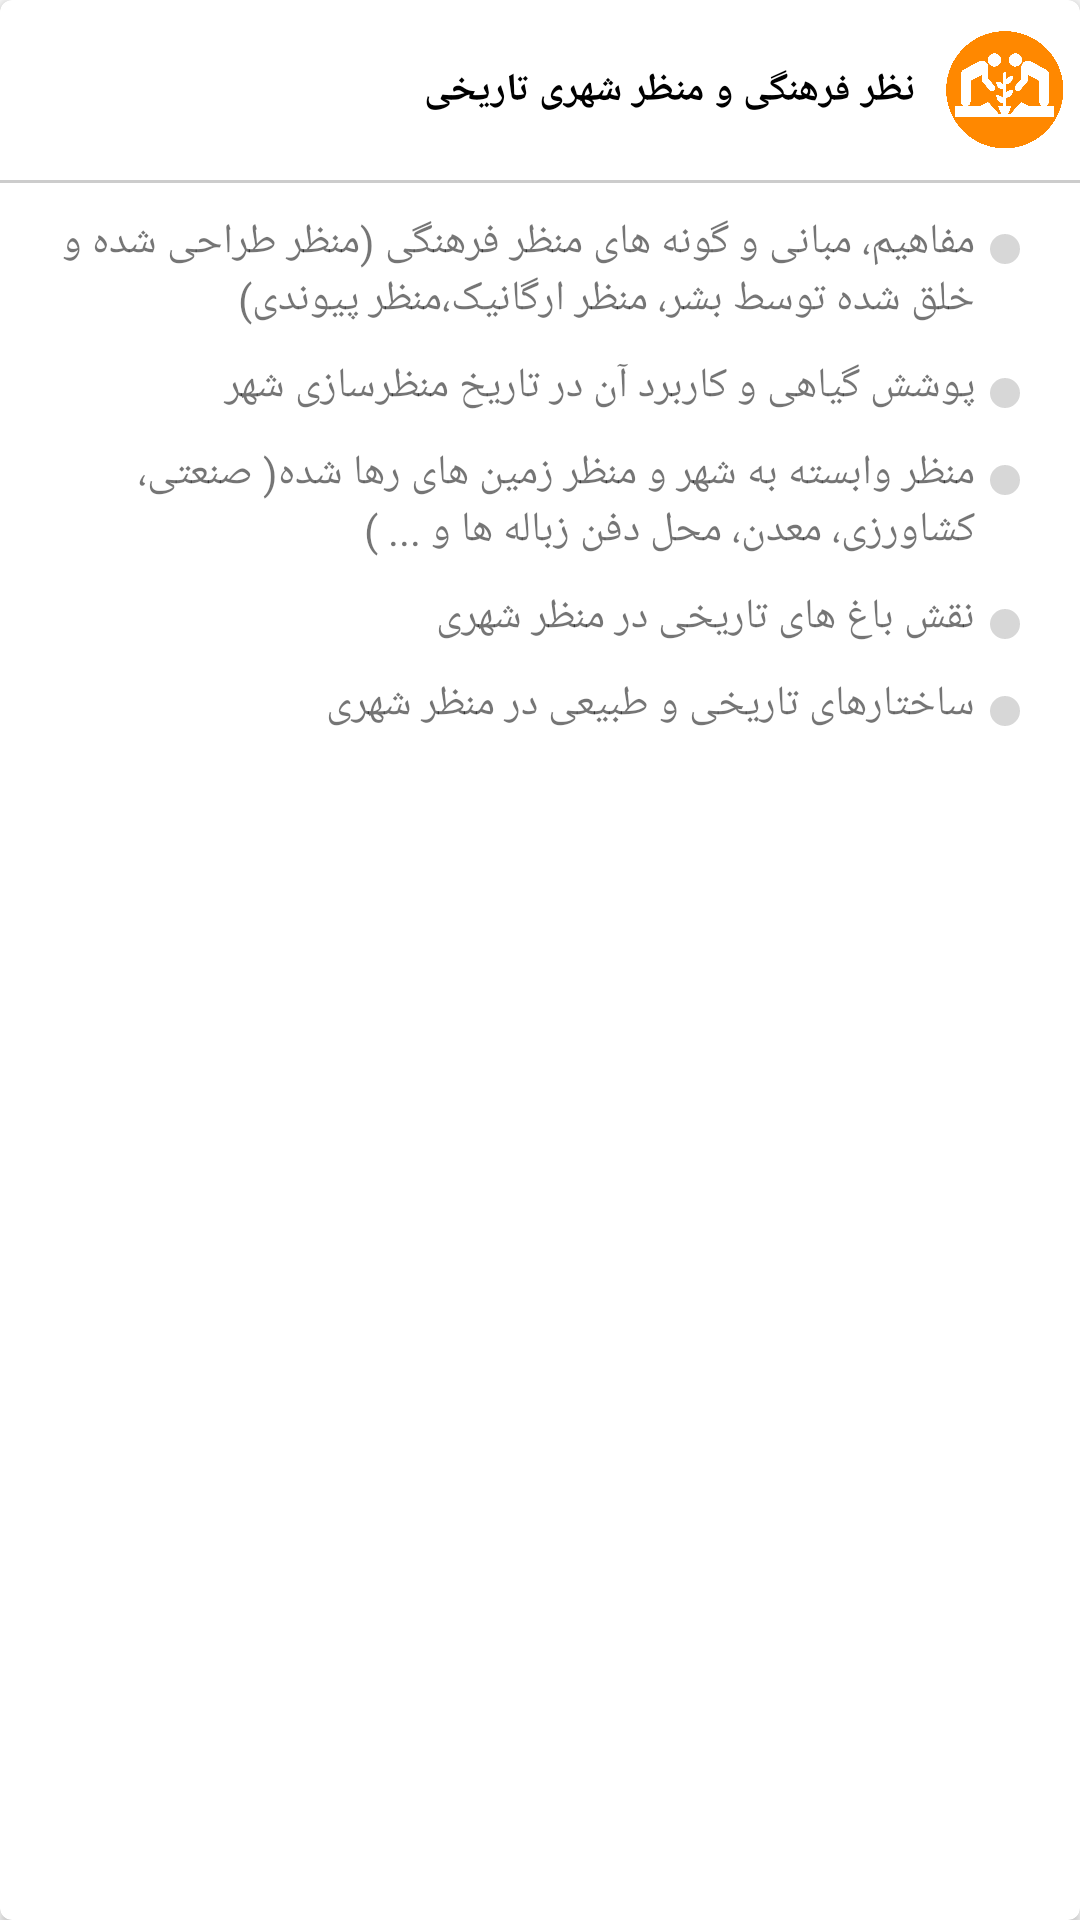

Produce the Android XML layout that renders to this screen, including the resource entries it uses.
<!-- AndroidManifest.xml: application theme AppTheme -->
<!-- res/layout/topic2_layout.xml -->
<?xml version="1.0" encoding="utf-8"?>
<android.support.v7.widget.CardView
    xmlns:android="http://schemas.android.com/apk/res/android"
    xmlns:tools="http://schemas.android.com/tools"
    xmlns:card_view="http://schemas.android.com/apk/res-auto"
    android:id="@+id/conItem2"
    android:layout_width="match_parent"
    android:layout_height="wrap_content"
    android:layout_margin="2dp"
    card_view:cardCornerRadius="4dp">
    <LinearLayout
        android:layout_width="match_parent"
        android:layout_height="wrap_content"
        android:orientation="vertical"
        android:padding="0dp">
        <RelativeLayout
            android:layout_width="match_parent"
            android:layout_height="wrap_content"
            android:orientation="vertical"
            android:layout_marginRight="5dp"
            android:layout_marginBottom="10dp"
            android:layout_marginLeft="5dp"
            android:layout_marginTop="10dp">
            <TextView
                android:layout_width="match_parent"
                android:layout_height="wrap_content"
                android:textSize="13sp"
                android:textStyle="bold"
                android:layout_gravity="right"
                android:layout_marginRight="50dp"
                android:layout_alignParentRight="true"
                android:layout_centerVertical="true"
                android:textColor="@android:color/black"
                android:text="نظر فرهنگی و منظر شهری تاریخی "/>
            <ImageView
                android:layout_width="40dp"
                android:layout_height="40dp"
                android:src="@drawable/wizard_icon2"
                android:layout_centerVertical="true"
                android:layout_alignParentRight="true"
                android:tint="@android:color/holo_orange_dark"/>
        </RelativeLayout>
        <View
            android:layout_width="match_parent"
            android:layout_height="1dp"
            android:background="#CCCCCC"></View>
        <LinearLayout
            android:layout_width="match_parent"
            android:layout_height="wrap_content"
            android:orientation="vertical"
            android:layout_marginTop="10dp"
            android:layout_marginRight="20dp">
            <RelativeLayout
                android:layout_width="match_parent"
                android:layout_height="wrap_content">
                <LinearLayout
                    android:layout_width="10dp"
                    android:layout_height="10dp"
                    android:layout_marginTop="7dp"
                    android:layout_alignParentRight="true"
                    android:background="@drawable/index"></LinearLayout>
                <TextView
                    android:layout_width="match_parent"
                    android:layout_height="wrap_content"
                    android:layout_marginRight="15dp"
                    android:layout_alignParentRight="true"
                    android:text="مفاهیم، مبانی و گونه های منظر فرهنگی (منظر طراحی شده و خلق شده توسط بشر، منظر ارگانیک،منظر پیوندی) "/>
            </RelativeLayout>
        </LinearLayout>
        <LinearLayout
            android:layout_width="match_parent"
            android:layout_height="wrap_content"
            android:orientation="vertical"
            android:layout_marginTop="10dp"
            android:layout_marginRight="20dp">
            <RelativeLayout
                android:layout_width="match_parent"
                android:layout_height="wrap_content">
                <LinearLayout
                    android:layout_width="10dp"
                    android:layout_height="10dp"
                    android:layout_marginTop="7dp"
                    android:layout_alignParentRight="true"
                    android:background="@drawable/index"></LinearLayout>
                <TextView
                    android:layout_width="match_parent"
                    android:layout_height="wrap_content"
                    android:layout_marginRight="15dp"
                    android:layout_alignParentRight="true"
                    android:text="پوشش گیاهی و کاربرد آن در تاریخ منظرسازی شهر "/>
            </RelativeLayout>
        </LinearLayout>
        <LinearLayout
            android:layout_width="match_parent"
            android:layout_height="wrap_content"
            android:orientation="vertical"
            android:layout_marginTop="10dp"
            android:layout_marginRight="20dp">
            <RelativeLayout
                android:layout_width="match_parent"
                android:layout_height="wrap_content">
                <LinearLayout
                    android:layout_width="10dp"
                    android:layout_height="10dp"
                    android:layout_marginTop="7dp"
                    android:layout_alignParentRight="true"
                    android:background="@drawable/index"></LinearLayout>
                <TextView
                    android:layout_width="match_parent"
                    android:layout_height="wrap_content"
                    android:layout_marginRight="15dp"
                    android:layout_alignParentRight="true"
                    android:text="منظر وابسته به شهر و منظر زمین های رها شده( صنعتی، کشاورزی، معدن، محل دفن زباله ها و ... ) "/>
            </RelativeLayout>
        </LinearLayout>
        <LinearLayout
            android:layout_width="match_parent"
            android:layout_height="wrap_content"
            android:orientation="vertical"
            android:layout_marginTop="10dp"
            android:layout_marginRight="20dp">
            <RelativeLayout
                android:layout_width="match_parent"
                android:layout_height="wrap_content">
                <LinearLayout
                    android:layout_width="10dp"
                    android:layout_height="10dp"
                    android:layout_marginTop="7dp"
                    android:layout_alignParentRight="true"
                    android:background="@drawable/index"></LinearLayout>
                <TextView
                    android:layout_width="match_parent"
                    android:layout_height="wrap_content"
                    android:layout_marginRight="15dp"
                    android:layout_alignParentRight="true"
                    android:text="نقش باغ های تاریخی در منظر شهری "/>
            </RelativeLayout>
        </LinearLayout>
        <LinearLayout
            android:layout_width="match_parent"
            android:layout_height="wrap_content"
            android:orientation="vertical"
            android:layout_marginTop="10dp"
            android:layout_marginRight="20dp"
            android:layout_marginBottom="10dp">
            <RelativeLayout
                android:layout_width="match_parent"
                android:layout_height="wrap_content">
                <LinearLayout
                    android:layout_width="10dp"
                    android:layout_height="10dp"
                    android:layout_marginTop="7dp"
                    android:layout_alignParentRight="true"
                    android:background="@drawable/index"></LinearLayout>
                <TextView
                    android:layout_width="match_parent"
                    android:layout_height="wrap_content"
                    android:layout_marginRight="15dp"
                    android:layout_alignParentRight="true"
                    android:text="ساختارهای تاریخی و طبیعی در منظر شهری"/>
            </RelativeLayout>
        </LinearLayout>
    </LinearLayout>
</android.support.v7.widget.CardView>
<!-- resources referenced by this layout -->
<resources>
  <!-- drawable index (drawable) -->
  <?xml version="1.0" encoding="utf-8"?>
  <shape
      xmlns:android="http://schemas.android.com/apk/res/android">
      <solid
          android:color="#77AAAAAA">
      </solid>
      <stroke
          android:width="0dp"
          android:color="#77AAAAAA">
      </stroke>
      <corners
          android:topLeftRadius="5dip"
          android:topRightRadius="5dip"
          android:bottomLeftRadius="5dip"
          android:bottomRightRadius="5dip">
      </corners>
  </shape>
  <!-- drawable wizard_icon2: png bitmap (drawable-xxxhdpi, 14961 bytes) -->
  <style name="AppTheme" parent="Theme.AppCompat.Light.NoActionBar">
          
          <item name="colorPrimary">@color/colorPrimary</item>
          <item name="colorPrimaryDark">@color/colorPrimaryDark</item>
          <item name="colorAccent">@color/colorAccent</item>
      </style>
  <color name="colorPrimary">#fafafa</color>
  <color name="colorPrimaryDark">#fafafa</color>
  <color name="colorAccent">#2fb4ef</color>
</resources>
